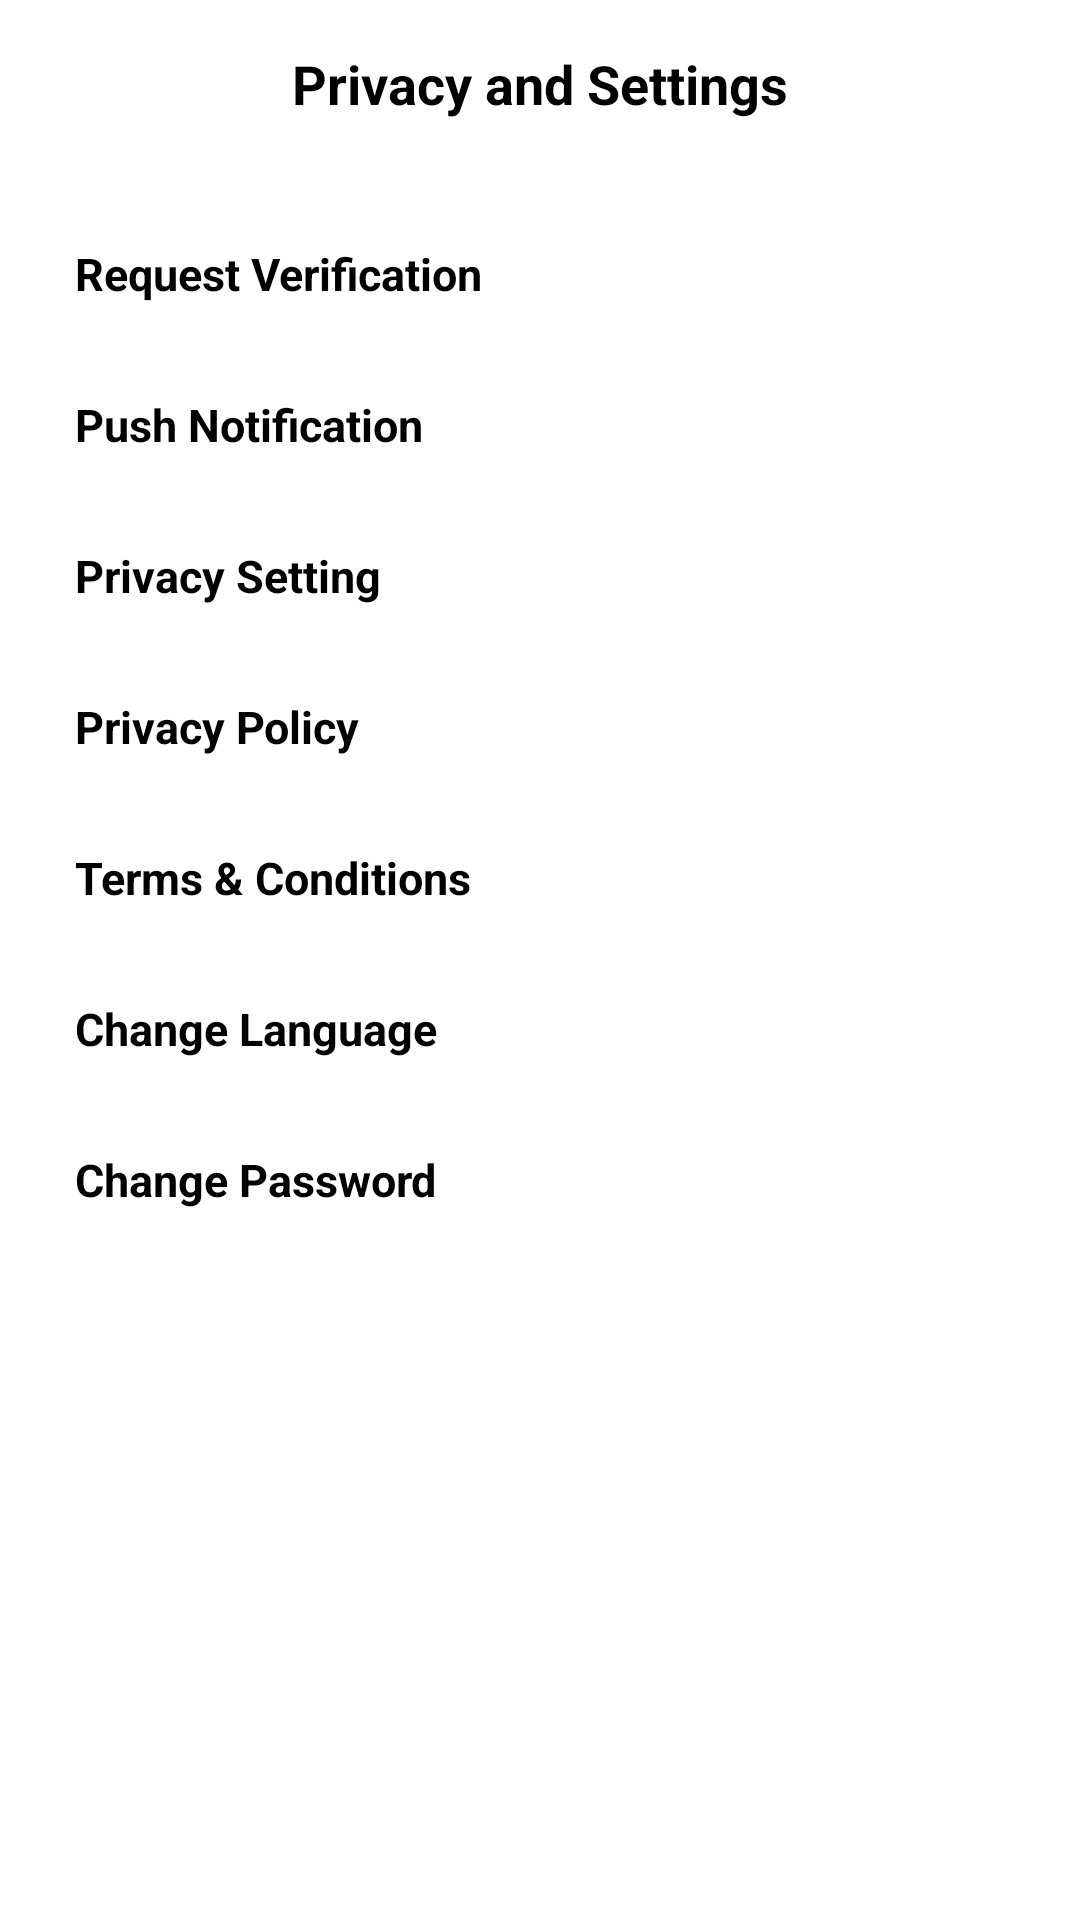

This screen was rendered from an Android layout file. Write that file and the resources it references.
<!-- AndroidManifest.xml: application theme AppTheme -->
<!-- res/layout/fragment_setting.xml -->
<FrameLayout xmlns:android="http://schemas.android.com/apk/res/android"
    xmlns:app="http://schemas.android.com/apk/res-auto"
    xmlns:tools="http://schemas.android.com/tools"
    android:id="@+id/Setting_F"
    android:layout_width="match_parent"
    android:layout_height="match_parent"
    tools:context="com.selfyclub.selfyclubappV2.ActivitesFragment.Setting_F">


    <RelativeLayout
        android:layout_width="match_parent"
        android:layout_height="match_parent"
        android:background="@color/white">

        <androidx.appcompat.widget.Toolbar
            android:id="@+id/toolbar"
            android:layout_width="match_parent"
            android:layout_height="?attr/actionBarSize"
            android:layout_weight="1"
            android:background="@color/white"
            app:contentInsetLeft="0dp"
            app:contentInsetStart="0dp">

            <RelativeLayout
                android:layout_width="match_parent"
                android:layout_height="match_parent"
                android:background="@drawable/d_bottom_gray_line">

                <ImageButton
                    android:id="@+id/Goback"
                    android:layout_width="@dimen/back_btn_width"
                    android:layout_height="@dimen/back_btn_height"
                    android:layout_alignParentLeft="true"
                    android:layout_centerVertical="true"
                    android:layout_marginLeft="10dp"
                    android:background="@android:color/transparent"
                    android:scaleType="fitStart"
                    android:src="@drawable/ic_back"
                    android:tint="@color/black" />

                <TextView
                    android:layout_width="wrap_content"
                    android:layout_height="wrap_content"
                    android:layout_centerInParent="true"
                    android:layout_centerVertical="true"
                    android:text="@string/privacy_seting"
                    android:textColor="@color/black"
                    android:textSize="@dimen/title"
                    android:textStyle="bold" />


            </RelativeLayout>

        </androidx.appcompat.widget.Toolbar>

        <LinearLayout
            android:layout_width="match_parent"
            android:layout_height="match_parent"
            android:layout_below="@+id/toolbar"
            android:layout_margin="10dp"
            android:orientation="vertical">

            <TextView
                android:id="@+id/request_verification_txt"
                android:layout_width="match_parent"
                android:layout_height="wrap_content"
                android:background="@drawable/d_bottom_gray_line"
                android:padding="15dp"
                android:text="Request Verification"
                android:textColor="@color/black"
                android:textSize="15dp"
                android:textStyle="bold" />

            <TextView
                android:id="@+id/push_notification_txt"
                android:layout_width="match_parent"
                android:layout_height="wrap_content"
                android:background="@drawable/d_bottom_gray_line"
                android:padding="15dp"
                android:text="Push Notification"
                android:textColor="@color/black"
                android:textSize="15dp"
                android:textStyle="bold" />

            <TextView
                android:id="@+id/privacy_setting_txt"
                android:layout_width="match_parent"
                android:layout_height="wrap_content"
                android:background="@drawable/d_bottom_gray_line"
                android:padding="15dp"
                android:text="Privacy Setting"
                android:textColor="@color/black"
                android:textSize="15dp"
                android:textStyle="bold" />

            <TextView
                android:id="@+id/privacy_policy_txt"
                android:layout_width="match_parent"
                android:layout_height="wrap_content"
                android:background="@drawable/d_bottom_gray_line"
                android:padding="15dp"
                android:text="Privacy Policy"
                android:textColor="@color/black"
                android:textSize="15dp"
                android:textStyle="bold" />

            <TextView
                android:id="@+id/terms_condition_txt"
                android:layout_width="match_parent"
                android:layout_height="wrap_content"
                android:background="@drawable/d_bottom_gray_line"
                android:padding="15dp"
                android:text="Terms &amp; Conditions"
                android:textColor="@color/black"
                android:textSize="15dp"
                android:textStyle="bold" />

            <TextView
                android:id="@+id/change_language_txt"
                android:layout_width="match_parent"
                android:layout_height="wrap_content"
                android:background="@drawable/d_bottom_gray_line"
                android:padding="15dp"
                android:text="Change Language"
                android:textColor="@color/black"
                android:textSize="15dp"
                android:textStyle="bold" />

            <TextView
                android:id="@+id/change_password_txt"
                android:layout_width="match_parent"
                android:layout_height="wrap_content"
                android:background="@drawable/d_bottom_gray_line"
                android:padding="15dp"
                android:text="Change Password"
                android:textColor="@color/black"
                android:textSize="15dp"
                android:textStyle="bold" />


        </LinearLayout>

    </RelativeLayout>

</FrameLayout>
<!-- resources referenced by this layout -->
<resources>
  <color name="black">#000000</color>
  <color name="white">#fff</color>
  <dimen name="back_btn_height">32dp</dimen>
  <dimen name="back_btn_width">32dp</dimen>
  <dimen name="title">18dp</dimen>
  <string name="privacy_seting">Privacy and Settings</string>
</resources>
